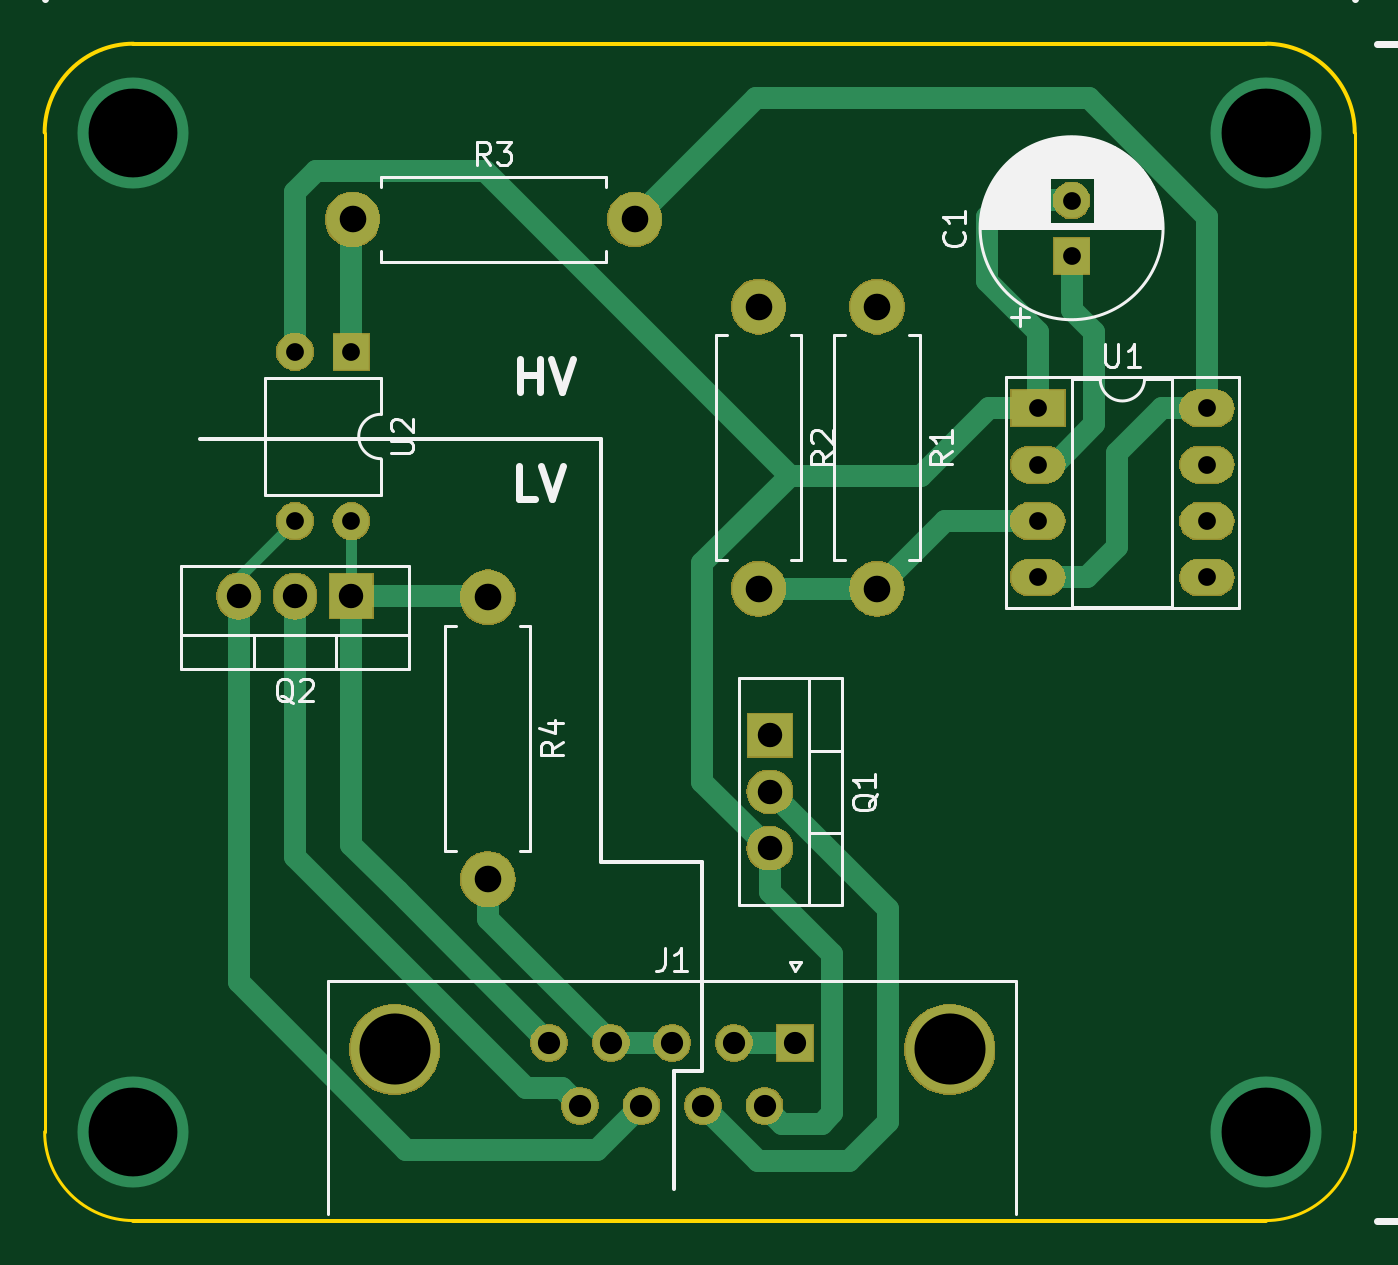
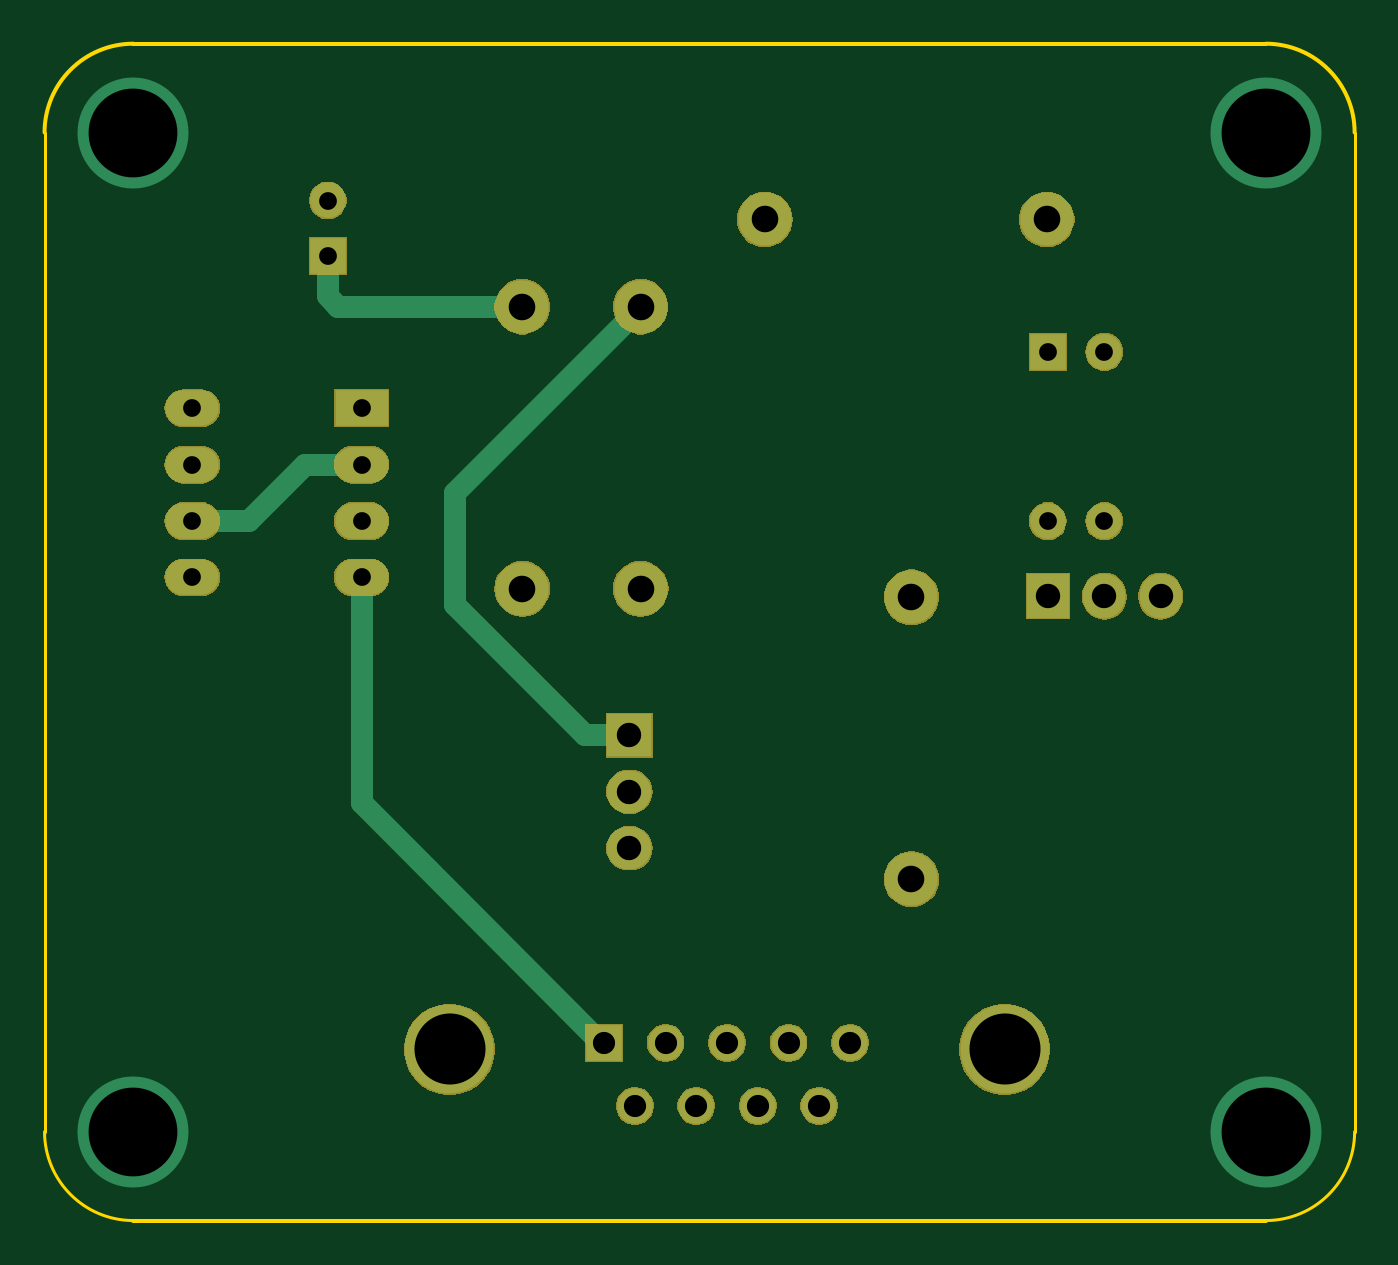
Circuit board: 11 layer files. Board 59.0 x 53.0 mm.
- bottom_copper: TSAL_SMD-B.Cu.gbr (5321 bytes)
- bottom_mask: TSAL_SMD-B.Mask.gbr (37761 bytes)
- paste: TSAL_SMD-B.Paste.gbr (512 bytes)
- bottom_silk: TSAL_SMD-B.SilkS.gbr (513 bytes)
- outline: TSAL_SMD-Edge.Cuts.gbr (1042 bytes)
- top_copper: TSAL_SMD-F.Cu.gbr (8435 bytes)
- top_mask: TSAL_SMD-F.Mask.gbr (37761 bytes)
- paste: TSAL_SMD-F.Paste.gbr (512 bytes)
- top_silk: TSAL_SMD-F.SilkS.gbr (26117 bytes)
- drill: TSAL_SMD-NPTH.drl (144 bytes)
- drill: TSAL_SMD-PTH.drl (888 bytes)

=== bottom_copper: TSAL_SMD-B.Cu.gbr ===
G04 #@! TF.GenerationSoftware,KiCad,Pcbnew,(5.0.2)-1*
G04 #@! TF.CreationDate,2019-02-20T00:52:58+02:00*
G04 #@! TF.ProjectId,TSAL_SMD,5453414c-5f53-44d4-942e-6b696361645f,rev?*
G04 #@! TF.SameCoordinates,Original*
G04 #@! TF.FileFunction,Copper,L2,Bot*
G04 #@! TF.FilePolarity,Positive*
%FSLAX46Y46*%
G04 Gerber Fmt 4.6, Leading zero omitted, Abs format (unit mm)*
G04 Created by KiCad (PCBNEW (5.0.2)-1) date 2/20/2019 12:52:58 AM*
%MOMM*%
%LPD*%
G01*
G04 APERTURE LIST*
G04 #@! TA.AperFunction,ComponentPad*
%ADD10C,2.400000*%
G04 #@! TD*
G04 #@! TA.AperFunction,ComponentPad*
%ADD11O,2.400000X2.400000*%
G04 #@! TD*
G04 #@! TA.AperFunction,ComponentPad*
%ADD12R,1.600000X1.600000*%
G04 #@! TD*
G04 #@! TA.AperFunction,ComponentPad*
%ADD13C,1.600000*%
G04 #@! TD*
G04 #@! TA.AperFunction,ComponentPad*
%ADD14C,4.000000*%
G04 #@! TD*
G04 #@! TA.AperFunction,ComponentPad*
%ADD15R,2.000000X1.905000*%
G04 #@! TD*
G04 #@! TA.AperFunction,ComponentPad*
%ADD16O,2.000000X1.905000*%
G04 #@! TD*
G04 #@! TA.AperFunction,ComponentPad*
%ADD17O,1.905000X2.000000*%
G04 #@! TD*
G04 #@! TA.AperFunction,ComponentPad*
%ADD18R,1.905000X2.000000*%
G04 #@! TD*
G04 #@! TA.AperFunction,ComponentPad*
%ADD19R,2.400000X1.600000*%
G04 #@! TD*
G04 #@! TA.AperFunction,ComponentPad*
%ADD20O,2.400000X1.600000*%
G04 #@! TD*
G04 #@! TA.AperFunction,ComponentPad*
%ADD21O,1.600000X1.600000*%
G04 #@! TD*
G04 #@! TA.AperFunction,ViaPad*
%ADD22C,5.000000*%
G04 #@! TD*
G04 #@! TA.AperFunction,Conductor*
%ADD23C,1.000000*%
G04 #@! TD*
G04 APERTURE END LIST*
D10*
G04 #@! TO.P,R3,1*
G04 #@! TO.N,Net-(R3-Pad1)*
X54864000Y-41910000D03*
D11*
G04 #@! TO.P,R3,2*
G04 #@! TO.N,+12V*
X67564000Y-41910000D03*
G04 #@! TD*
D12*
G04 #@! TO.P,J1,1*
G04 #@! TO.N,+12V*
X74803000Y-78994000D03*
D13*
G04 #@! TO.P,J1,2*
X72033000Y-78994000D03*
G04 #@! TO.P,J1,3*
G04 #@! TO.N,+12L*
X69263000Y-78994000D03*
G04 #@! TO.P,J1,4*
X66493000Y-78994000D03*
G04 #@! TO.P,J1,5*
G04 #@! TO.N,/GREEN_LED_ON*
X63723000Y-78994000D03*
G04 #@! TO.P,J1,6*
G04 #@! TO.N,GNDPWR*
X73418000Y-81834000D03*
G04 #@! TO.P,J1,7*
G04 #@! TO.N,/RED_LED-*
X70648000Y-81834000D03*
G04 #@! TO.P,J1,8*
G04 #@! TO.N,GND*
X67878000Y-81834000D03*
G04 #@! TO.P,J1,9*
G04 #@! TO.N,/GREEN_LED-*
X65108000Y-81834000D03*
D14*
G04 #@! TO.P,J1,0*
G04 #@! TO.N,Net-(J1-Pad0)*
X56763000Y-79294000D03*
X81763000Y-79294000D03*
G04 #@! TD*
D12*
G04 #@! TO.P,C1,1*
G04 #@! TO.N,Net-(C1-Pad1)*
X87249000Y-43561000D03*
D13*
G04 #@! TO.P,C1,2*
G04 #@! TO.N,GNDPWR*
X87249000Y-41061000D03*
G04 #@! TD*
D15*
G04 #@! TO.P,Q1,1*
G04 #@! TO.N,Net-(Q1-Pad1)*
X73660000Y-65151000D03*
D16*
G04 #@! TO.P,Q1,2*
G04 #@! TO.N,/RED_LED-*
X73660000Y-67691000D03*
G04 #@! TO.P,Q1,3*
G04 #@! TO.N,GNDPWR*
X73660000Y-70231000D03*
G04 #@! TD*
D17*
G04 #@! TO.P,Q2,3*
G04 #@! TO.N,GND*
X49735000Y-58879000D03*
G04 #@! TO.P,Q2,2*
G04 #@! TO.N,/GREEN_LED-*
X52275000Y-58879000D03*
D18*
G04 #@! TO.P,Q2,1*
G04 #@! TO.N,/GREEN_LED_ON*
X54815000Y-58879000D03*
G04 #@! TD*
D11*
G04 #@! TO.P,R1,2*
G04 #@! TO.N,Net-(R1-Pad2)*
X78486000Y-58547000D03*
D10*
G04 #@! TO.P,R1,1*
G04 #@! TO.N,Net-(C1-Pad1)*
X78486000Y-45847000D03*
G04 #@! TD*
G04 #@! TO.P,R2,1*
G04 #@! TO.N,Net-(Q1-Pad1)*
X73152000Y-45847000D03*
D11*
G04 #@! TO.P,R2,2*
G04 #@! TO.N,Net-(R1-Pad2)*
X73152000Y-58547000D03*
G04 #@! TD*
G04 #@! TO.P,R4,2*
G04 #@! TO.N,+12L*
X60960000Y-71628000D03*
D10*
G04 #@! TO.P,R4,1*
G04 #@! TO.N,/GREEN_LED_ON*
X60960000Y-58928000D03*
G04 #@! TD*
D19*
G04 #@! TO.P,U1,1*
G04 #@! TO.N,GNDPWR*
X85725000Y-50419000D03*
D20*
G04 #@! TO.P,U1,5*
G04 #@! TO.N,Net-(U1-Pad5)*
X93345000Y-58039000D03*
G04 #@! TO.P,U1,2*
G04 #@! TO.N,Net-(C1-Pad1)*
X85725000Y-52959000D03*
G04 #@! TO.P,U1,6*
X93345000Y-55499000D03*
G04 #@! TO.P,U1,3*
G04 #@! TO.N,Net-(R1-Pad2)*
X85725000Y-55499000D03*
G04 #@! TO.P,U1,7*
G04 #@! TO.N,Net-(U1-Pad7)*
X93345000Y-52959000D03*
G04 #@! TO.P,U1,4*
G04 #@! TO.N,+12V*
X85725000Y-58039000D03*
G04 #@! TO.P,U1,8*
X93345000Y-50419000D03*
G04 #@! TD*
D12*
G04 #@! TO.P,U2,1*
G04 #@! TO.N,Net-(R3-Pad1)*
X54815000Y-47879000D03*
D21*
G04 #@! TO.P,U2,3*
G04 #@! TO.N,GND*
X52275000Y-55499000D03*
G04 #@! TO.P,U2,2*
G04 #@! TO.N,GNDPWR*
X52275000Y-47879000D03*
G04 #@! TO.P,U2,4*
G04 #@! TO.N,/GREEN_LED_ON*
X54815000Y-55499000D03*
G04 #@! TD*
D22*
G04 #@! TO.N,*
X45000000Y-38000000D03*
X96000000Y-38000000D03*
X96000000Y-83000000D03*
X45000000Y-83000000D03*
G04 #@! TD*
D23*
G04 #@! TO.N,Net-(C1-Pad1)*
X85725000Y-52959000D02*
X88265000Y-52959000D01*
X90805000Y-55499000D02*
X93345000Y-55499000D01*
X88265000Y-52959000D02*
X90805000Y-55499000D01*
X87249000Y-45361000D02*
X87249000Y-43561000D01*
X86763000Y-45847000D02*
X87249000Y-45361000D01*
X78486000Y-45847000D02*
X86763000Y-45847000D01*
G04 #@! TO.N,Net-(Q1-Pad1)*
X73152000Y-45847000D02*
X81534000Y-54229000D01*
X81534000Y-59277000D02*
X81534000Y-54229000D01*
X75660000Y-65151000D02*
X81534000Y-59277000D01*
X73660000Y-65151000D02*
X75660000Y-65151000D01*
G04 #@! TO.N,+12V*
X85725000Y-68199000D02*
X85725000Y-58039000D01*
X74803000Y-78994000D02*
X74930000Y-78994000D01*
X74930000Y-78994000D02*
X85725000Y-68199000D01*
G04 #@! TD*
M02*

=== bottom_mask: TSAL_SMD-B.Mask.gbr (37761 bytes, source omitted) ===
=== paste: TSAL_SMD-B.Paste.gbr ===
G04 #@! TF.GenerationSoftware,KiCad,Pcbnew,(5.0.2)-1*
G04 #@! TF.CreationDate,2019-02-20T00:52:58+02:00*
G04 #@! TF.ProjectId,TSAL_SMD,5453414c-5f53-44d4-942e-6b696361645f,rev?*
G04 #@! TF.SameCoordinates,Original*
G04 #@! TF.FileFunction,Paste,Bot*
G04 #@! TF.FilePolarity,Positive*
%FSLAX46Y46*%
G04 Gerber Fmt 4.6, Leading zero omitted, Abs format (unit mm)*
G04 Created by KiCad (PCBNEW (5.0.2)-1) date 2/20/2019 12:52:58 AM*
%MOMM*%
%LPD*%
G01*
G04 APERTURE LIST*
G04 APERTURE END LIST*
M02*

=== bottom_silk: TSAL_SMD-B.SilkS.gbr ===
G04 #@! TF.GenerationSoftware,KiCad,Pcbnew,(5.0.2)-1*
G04 #@! TF.CreationDate,2019-02-20T00:52:58+02:00*
G04 #@! TF.ProjectId,TSAL_SMD,5453414c-5f53-44d4-942e-6b696361645f,rev?*
G04 #@! TF.SameCoordinates,Original*
G04 #@! TF.FileFunction,Legend,Bot*
G04 #@! TF.FilePolarity,Positive*
%FSLAX46Y46*%
G04 Gerber Fmt 4.6, Leading zero omitted, Abs format (unit mm)*
G04 Created by KiCad (PCBNEW (5.0.2)-1) date 2/20/2019 12:52:58 AM*
%MOMM*%
%LPD*%
G01*
G04 APERTURE LIST*
G04 APERTURE END LIST*
M02*

=== outline: TSAL_SMD-Edge.Cuts.gbr ===
G04 #@! TF.GenerationSoftware,KiCad,Pcbnew,(5.0.2)-1*
G04 #@! TF.CreationDate,2019-02-20T00:52:58+02:00*
G04 #@! TF.ProjectId,TSAL_SMD,5453414c-5f53-44d4-942e-6b696361645f,rev?*
G04 #@! TF.SameCoordinates,Original*
G04 #@! TF.FileFunction,Profile,NP*
%FSLAX46Y46*%
G04 Gerber Fmt 4.6, Leading zero omitted, Abs format (unit mm)*
G04 Created by KiCad (PCBNEW (5.0.2)-1) date 2/20/2019 12:52:58 AM*
%MOMM*%
%LPD*%
G01*
G04 APERTURE LIST*
%ADD10C,0.200000*%
%ADD11C,0.150000*%
G04 APERTURE END LIST*
D10*
X96000000Y-34000000D02*
X45000000Y-34000000D01*
D11*
X41000000Y-83000000D02*
X41000000Y-38000000D01*
X100000000Y-38000000D02*
X100000000Y-83000000D01*
X100000000Y-83000000D02*
G75*
G02X96000000Y-87000000I-4000000J0D01*
G01*
X45000000Y-87000000D02*
G75*
G02X41000000Y-83000000I0J4000000D01*
G01*
D10*
X96000000Y-34000000D02*
G75*
G02X100000000Y-38000000I0J-4000000D01*
G01*
X41000000Y-38000000D02*
G75*
G02X45000000Y-34000000I4000000J0D01*
G01*
X96000000Y-87000000D02*
X45000000Y-87000000D01*
M02*

=== top_copper: TSAL_SMD-F.Cu.gbr (8435 bytes, source omitted) ===
=== top_mask: TSAL_SMD-F.Mask.gbr (37761 bytes, source omitted) ===
=== paste: TSAL_SMD-F.Paste.gbr ===
G04 #@! TF.GenerationSoftware,KiCad,Pcbnew,(5.0.2)-1*
G04 #@! TF.CreationDate,2019-02-20T00:52:58+02:00*
G04 #@! TF.ProjectId,TSAL_SMD,5453414c-5f53-44d4-942e-6b696361645f,rev?*
G04 #@! TF.SameCoordinates,Original*
G04 #@! TF.FileFunction,Paste,Top*
G04 #@! TF.FilePolarity,Positive*
%FSLAX46Y46*%
G04 Gerber Fmt 4.6, Leading zero omitted, Abs format (unit mm)*
G04 Created by KiCad (PCBNEW (5.0.2)-1) date 2/20/2019 12:52:58 AM*
%MOMM*%
%LPD*%
G01*
G04 APERTURE LIST*
G04 APERTURE END LIST*
M02*

=== top_silk: TSAL_SMD-F.SilkS.gbr (26117 bytes, source omitted) ===
=== drill: TSAL_SMD-NPTH.drl ===
M48
;DRILL file {KiCad (5.0.2)-1} date 2/20/2019 12:53:00 AM
;FORMAT={-:-/ absolute / inch / decimal}
FMAT,2
INCH,TZ
%
G90
G05
T0
M30

=== drill: TSAL_SMD-PTH.drl ===
M48
;DRILL file {KiCad (5.0.2)-1} date 2/20/2019 12:53:00 AM
;FORMAT={-:-/ absolute / inch / decimal}
FMAT,2
INCH,TZ
T1C0.0315
T2C0.0394
T3C0.0433
T4C0.0472
T5C0.1260
T6C0.1575
%
G90
G05
T1
X3.375Y-1.985
X3.375Y-2.085
X3.375Y-2.185
X3.375Y-2.285
X3.675Y-1.985
X3.675Y-2.085
X3.675Y-2.185
X3.675Y-2.285
X2.0581Y-1.885
X2.0581Y-2.185
X2.1581Y-1.885
X2.1581Y-2.185
X3.435Y-1.6166
X3.435Y-1.715
T2
X2.5088Y-3.11
X2.5633Y-3.2218
X2.6178Y-3.11
X2.6724Y-3.2218
X2.7269Y-3.11
X2.7814Y-3.2218
X2.8359Y-3.11
X2.8905Y-3.2218
X2.945Y-3.11
T3
X2.9Y-2.565
X2.9Y-2.665
X2.9Y-2.765
X1.9581Y-2.3181
X2.0581Y-2.3181
X2.1581Y-2.3181
T4
X2.16Y-1.65
X2.66Y-1.65
X2.4Y-2.32
X2.4Y-2.82
X3.09Y-1.805
X3.09Y-2.305
X2.88Y-1.805
X2.88Y-2.305
T5
X2.2348Y-3.1218
X3.219Y-3.1218
T6
X1.7717Y-1.4961
X1.7717Y-3.2677
X3.7795Y-1.4961
X3.7795Y-3.2677
T0
M30

